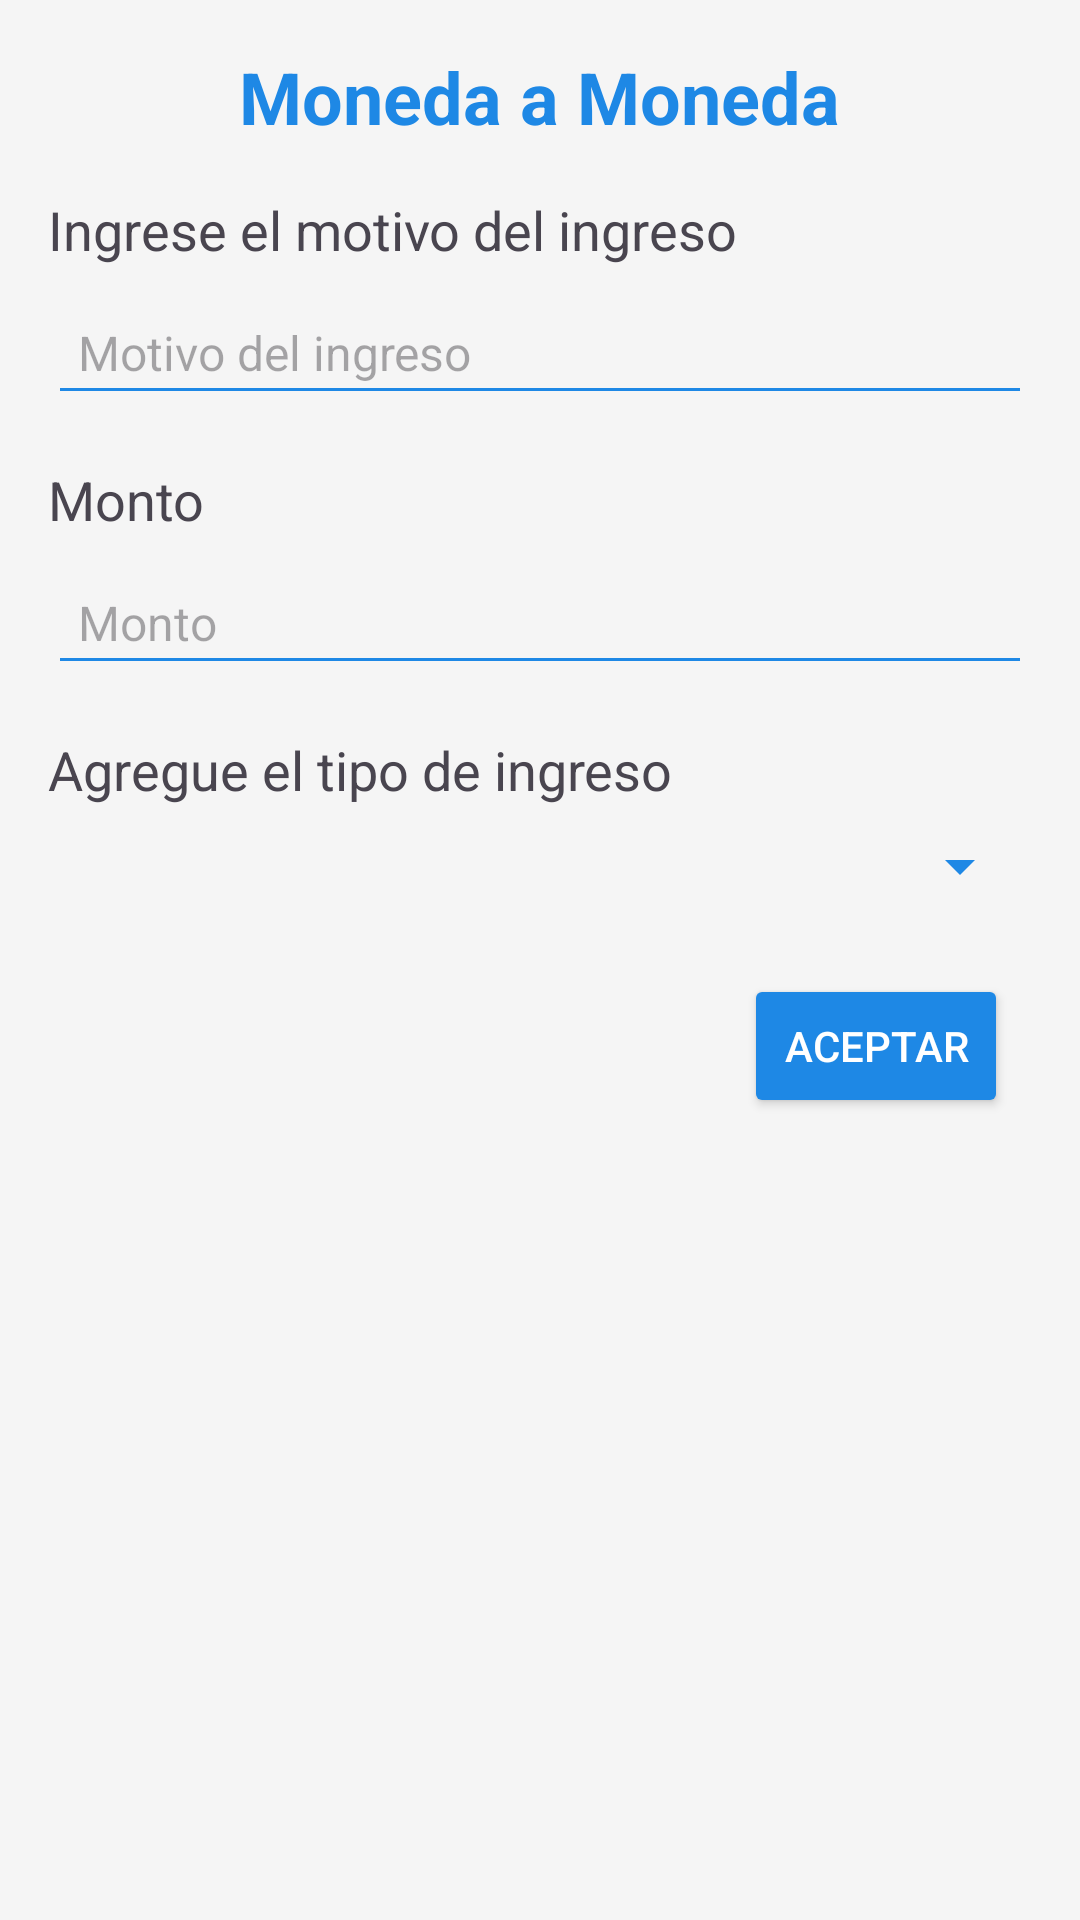

Android layout source for this screen:
<!-- AndroidManifest.xml: application theme Theme.MonedaAMoneda -->
<!-- res/layout/activity_nuevoingreso.xml -->
<?xml version="1.0" encoding="utf-8"?>
<LinearLayout
    xmlns:android="http://schemas.android.com/apk/res/android"
    android:layout_width="match_parent"
    android:layout_height="match_parent"
    android:orientation="vertical"
    android:padding="16dp"
    android:background="#F5F5F5">

    
    <TextView
        android:id="@+id/tv_titulo"
        android:layout_width="wrap_content"
        android:layout_height="wrap_content"
        android:text="Moneda a Moneda"
        android:textSize="24sp"
        android:textStyle="bold"
        android:textColor="#1E88E5"
        android:gravity="center"
        android:layout_gravity="center_horizontal"
        android:paddingBottom="16dp"/>

    
    <TextView
        android:id="@+id/tv_motivo"
        android:layout_width="wrap_content"
        android:layout_height="wrap_content"
        android:text="Ingrese el motivo del ingreso"
        android:textSize="18sp"
        android:paddingBottom="8dp"/>

    
    <EditText
        android:id="@+id/input_motivo"
        android:layout_width="match_parent"
        android:layout_height="wrap_content"
        android:hint="Motivo del ingreso"
        android:backgroundTint="#1E88E5"
        android:padding="10dp"
        android:textSize="16sp"/>

    
    <TextView
        android:id="@+id/tv_monto"
        android:layout_width="wrap_content"
        android:layout_height="wrap_content"
        android:text="Monto"
        android:textSize="18sp"
        android:paddingTop="16dp"
        android:paddingBottom="8dp"/>

    
    <EditText
        android:id="@+id/input_monto"
        android:layout_width="match_parent"
        android:layout_height="wrap_content"
        android:hint="Monto"
        android:inputType="numberDecimal"
        android:backgroundTint="#1E88E5"
        android:padding="10dp"
        android:textSize="16sp"/>

    <TextView
        android:id="@+id/tv_tipo_ingreso"
        android:layout_width="wrap_content"
        android:layout_height="wrap_content"
        android:text="Agregue el tipo de ingreso"
        android:textSize="18sp"
        android:paddingTop="16dp"
        android:paddingBottom="8dp"/>

    <Spinner
        android:id="@+id/spinner_tipos_ingreso"
        android:layout_width="match_parent"
        android:layout_height="wrap_content"
        android:backgroundTint="#1E88E5"/>

    
    <Button
        android:id="@+id/btn_aceptar"
        android:layout_width="wrap_content"
        android:layout_height="wrap_content"
        android:text="Aceptar"
        android:textColor="#FFFFFF"
        android:backgroundTint="#1E88E5"
        android:padding="12dp"
        android:layout_gravity="end"
        android:layout_marginTop="24dp"
        android:layout_marginEnd="8dp"/>
</LinearLayout>
<!-- resources referenced by this layout -->
<resources>
  <style name="Theme.MonedaAMoneda" parent="Base.Theme.MonedaAMoneda" />
  <style name="Base.Theme.MonedaAMoneda" parent="Theme.Material3.DayNight.NoActionBar">
          
          
      </style>
</resources>
